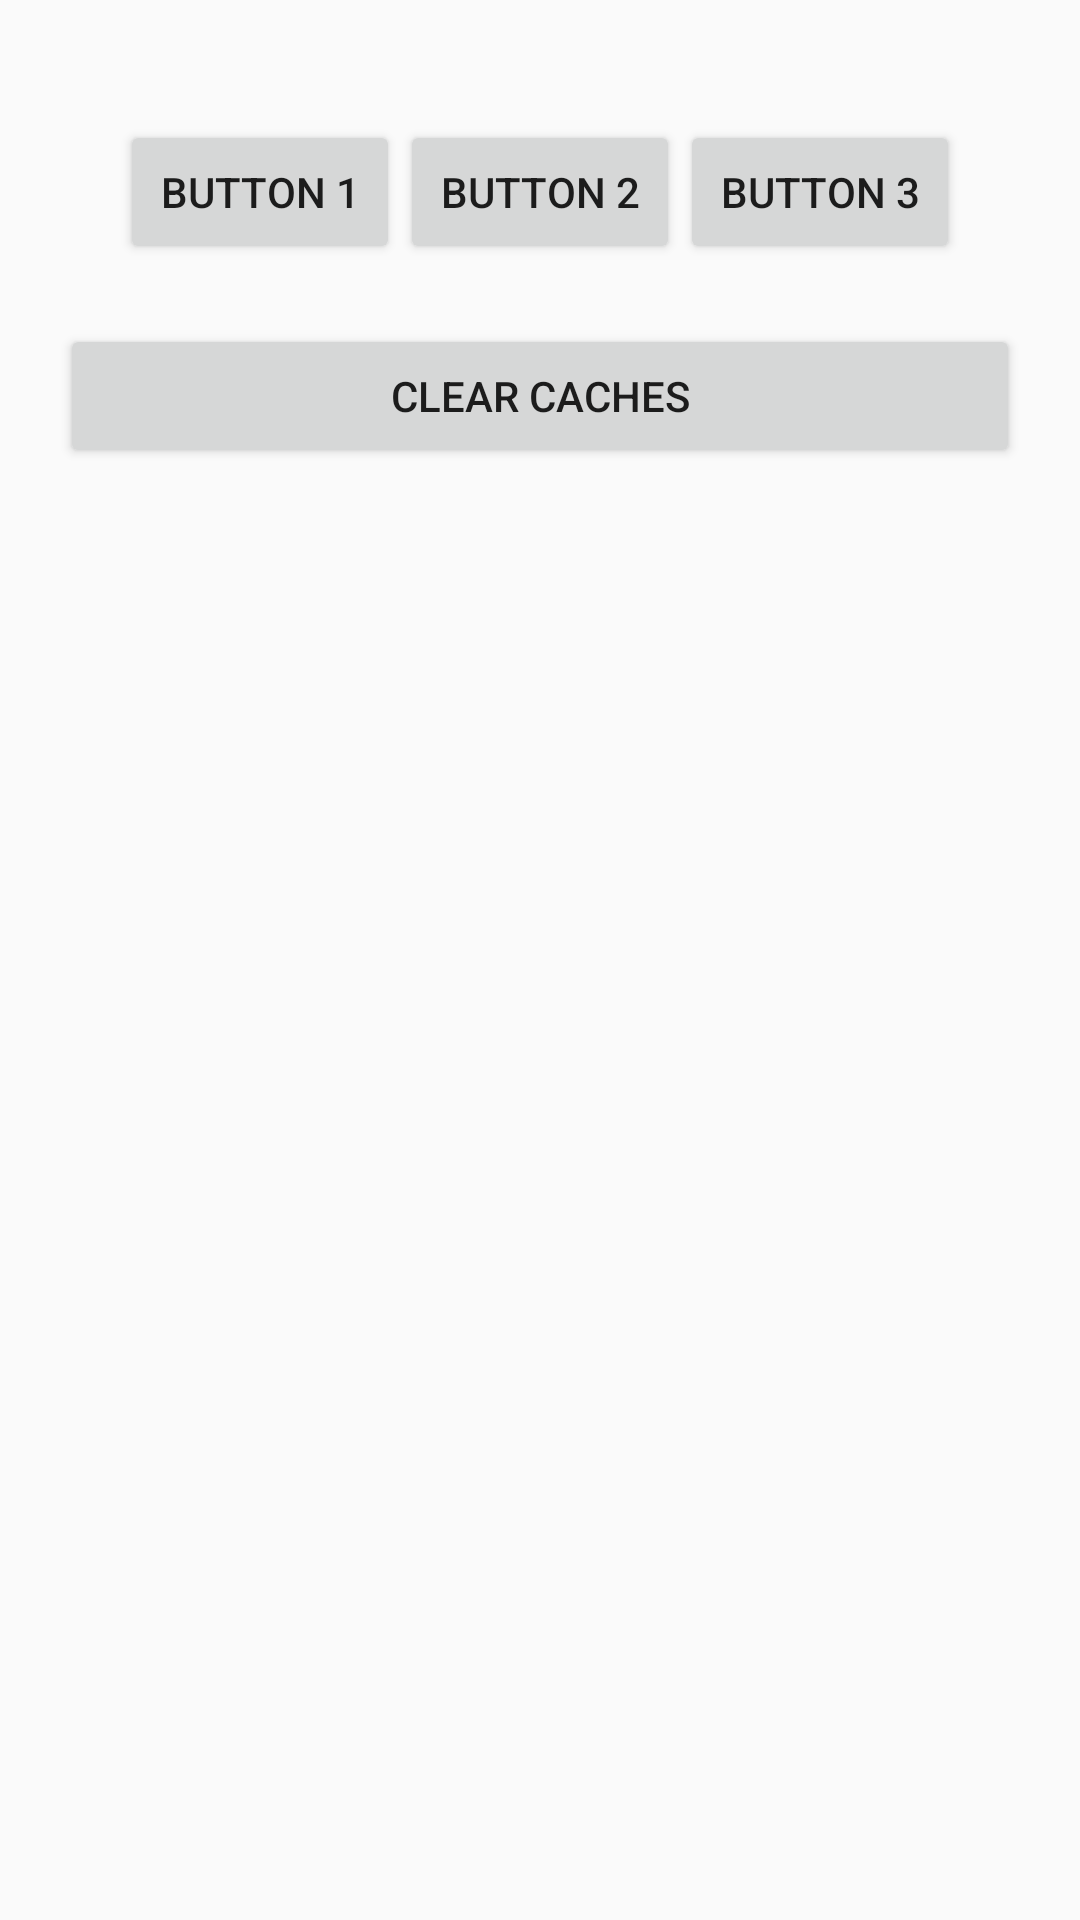

Produce the Android XML layout that renders to this screen, including the resource entries it uses.
<!-- AndroidManifest.xml: application theme MirageAppTheme -->
<!-- res/layout/main.xml -->
<?xml version="1.0" encoding="utf-8"?>
<LinearLayout xmlns:android="http://schemas.android.com/apk/res/android"
              android:layout_width="match_parent"
              android:layout_height="match_parent"
              android:orientation="vertical"
              android:padding="20dp">

    <LinearLayout
        android:layout_width="match_parent"
        android:layout_height="wrap_content"
        android:orientation="horizontal"
        android:padding="20dp">

        <Button
            android:id="@+id/button1"
            android:layout_width="0dp"
            android:layout_height="wrap_content"
            android:layout_weight="1"
            android:text="Button 1"
            />

        <Button
            android:id="@+id/button2"
            android:layout_width="0dp"
            android:layout_height="wrap_content"
            android:layout_weight="1"
            android:text="Button 2"
            />

        <Button
            android:id="@+id/button3"
            android:layout_width="0dp"
            android:layout_height="wrap_content"
            android:layout_weight="1"
            android:text="Button 3"
            />

    </LinearLayout>

    <Button
        android:id="@+id/button4"
        android:layout_width="match_parent"
        android:layout_height="wrap_content"
        android:text="clear caches"
        />

    <ImageView
        android:id="@+id/imageView"
        android:layout_width="match_parent"
        android:layout_height="match_parent"/>

</LinearLayout>
<!-- resources referenced by this layout -->
<resources>
  <style name="MirageAppTheme" parent="Theme.AppCompat.Light.DarkActionBar">
          
      </style>
</resources>
